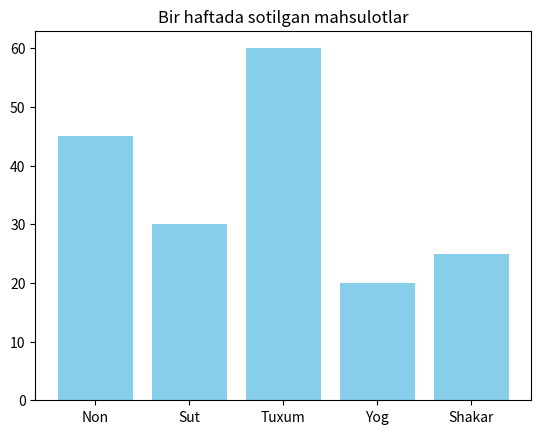

Write the Python code that produced this figure.
import matplotlib.pyplot as plt

mahsulotlar = ["Non", "Sut", "Tuxum", "Yog", "Shakar"]
sotuv = [45, 30, 60, 20, 25]

plt.bar(mahsulotlar, sotuv, color='skyblue')
plt.title("Bir haftada sotilgan mahsulotlar")
plt.show()

max_sotuv = max(sotuv)
min_sotuv = min(sotuv)
print("Eng ko'p:", mahsulotlar[sotuv.index(max_sotuv)])
print("Eng kam:", mahsulotlar[sotuv.index(min_sotuv)])
